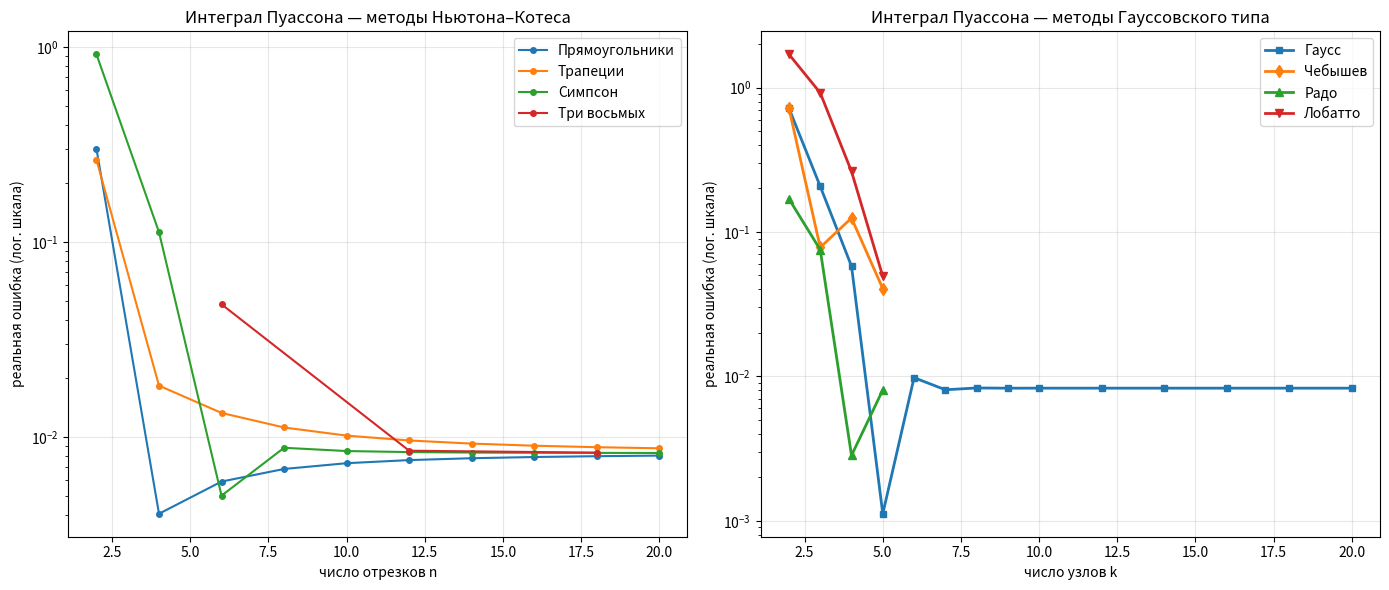
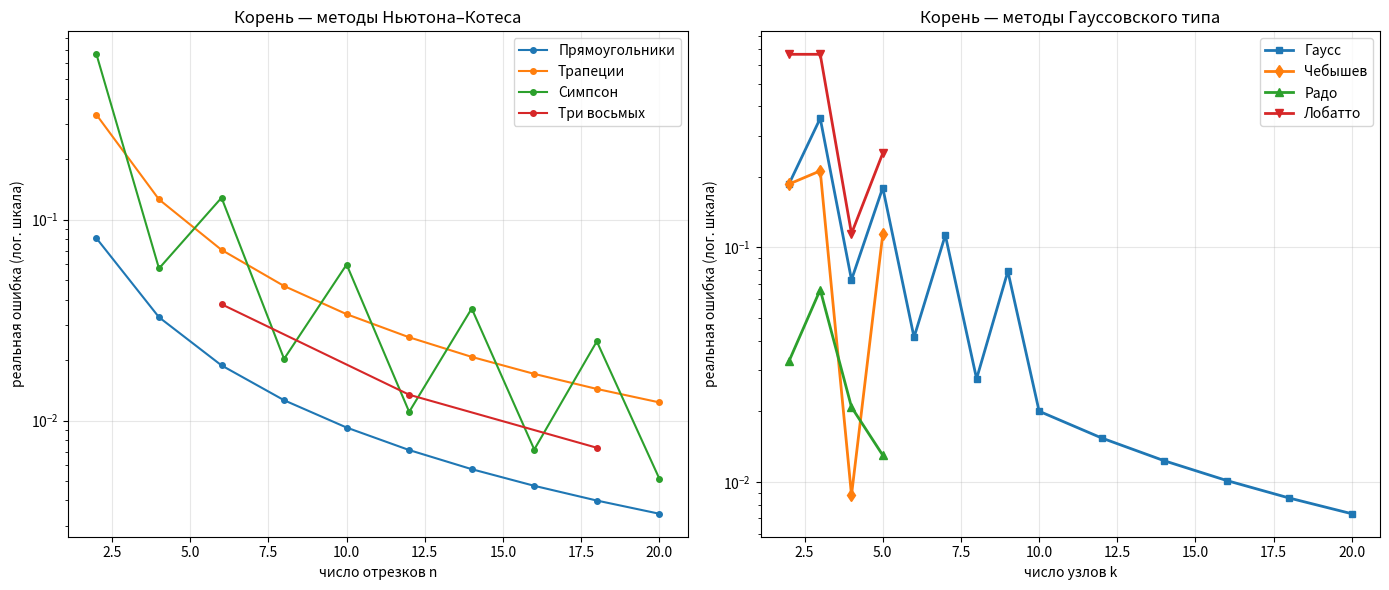

Reproduce these figures in Python, in order.
import math
import matplotlib.pyplot as plt
import numpy as np
from numpy.polynomial import legendre

# ПРОСТЕЙШИЕ ФУНКЦИИ

def rectangles(f, n, a, b):
    h = (b - a) / n
    result = 0
    for i in range(n):
        x_mid = a + (i + 0.5) * h
        result += f(x_mid)
    return h * result


def trapezoid(f, n, a, b):
    h = (b - a) / n
    x = [a + i * h for i in range(n + 1)]
    y = [f(xi) for xi in x]
    return h * ((y[0] + y[-1]) / 2 + sum(y[1:-1]))


def simpson(f, n, a, b):
    if n % 2 != 0:
        n += 1  # чтобы точно было четным
    h = (b - a) / n
    x = [a + i * h for i in range(n + 1)]
    y = [f(xi) for xi in x]
    return h / 3 * (y[0] + y[-1] + 4 * sum(y[1:-1:2]) + 2 * sum(y[2:-1:2]))


def three_eighths(f, n, a, b):
    if n % 3 != 0:
        n = ((n + 2) // 3) * 3  # чтобы точно было кратным 3
    h = (b - a) / n
    result = 0
    for i in range(0, n, 3):
        x0 = a + i * h
        x1 = a + (i + 1) * h
        x2 = a + (i + 2) * h
        x3 = a + (i + 3) * h
        result += (3 * h / 8) * (f(x0) + 3 * f(x1) + 3 * f(x2) + f(x3))
    return result

# КВАДРАТУРНЫЕ ФОРМУЛЫ ГАУССОВСКОГО ТИПА

def gauss_quadrature_auto(f, n_nodes, a, b):
    """Гаусс для любого n_nodes (автоматические узлы и веса)"""
    nodes, weights = legendre.leggauss(n_nodes)
    mid = (a + b) / 2
    half_len = (b - a) / 2
    result = 0
    for ti, Ai in zip(nodes, weights):
        x = mid + half_len * ti
        result += Ai * f(x)
    return half_len * result


def chebyshev_quadrature(f, n_nodes, a, b):
    """Чебышев, n_nodes = 2,3,4,5 (все веса = 2/n)"""
    tables = {
        2: [-0.577350, 0.577350],
        3: [-0.707107, 0.0, 0.707107],
        4: [-0.794654, -0.187592, 0.187592, 0.794654],
        5: [-0.832497, -0.374541, 0.0, 0.374541, 0.832497],
    }
    if n_nodes not in tables:
        raise ValueError(f"Чебышев: n_nodes={n_nodes} не поддерживается")
    t = tables[n_nodes]
    A = [2.0 / n_nodes] * n_nodes
    mid = (a + b) / 2
    half_len = (b - a) / 2
    result = 0
    for ti, Ai in zip(t, A):
        x = mid + half_len * ti
        result += Ai * f(x)
    return half_len * result


def radau_quadrature(f, n_nodes, a, b):
    """Радо, n_nodes = 2,3,4,5 (фиксирован t = -1)"""
    # ВНИМАНИЕ: n_nodes здесь — общее число узлов (включая фиксированный)
    tables = {
        2: ([-1.0, 0.333333], [0.5, 1.5]),
        3: ([-1.0, -0.289898, 0.689898], [0.222222, 1.024972, 0.752806]),
        4: ([-1.0, -0.575319, 0.181066, 0.822824], [0.125, 0.657689, 0.776387, 0.440924]),
        5: ([-1.0, -0.802929, -0.390928, 0.124050, 0.603973, 0.920380],
            [0.055556, 0.319640, 0.485387, 0.520927, 0.416901, 0.201588]),
    }
    if n_nodes not in tables:
        raise ValueError(f"Радо: n_nodes={n_nodes} не поддерживается")
    t, A = tables[n_nodes]
    mid = (a + b) / 2
    half_len = (b - a) / 2
    result = 0
    for ti, Ai in zip(t, A):
        x = mid + half_len * ti
        result += Ai * f(x)
    return half_len * result


def lobatto_quadrature(f, n_nodes, a, b):
    """Лобатто, n_nodes = 2,3,4,5 (фиксированы t = -1 и t = 1)"""
    tables = {
        2: ([-1.0, 1.0], [1.0, 1.0]),
        3: ([-1.0, 0.0, 1.0], [1/3, 4/3, 1/3]),
        4: ([-1.0, -0.447214, 0.447214, 1.0], [1/6, 5/6, 5/6, 1/6]),
        5: ([-1.0, -0.654654, 0.0, 0.654654, 1.0],
            [0.1, 0.544444, 0.711111, 0.544444, 0.1]),
    }
    if n_nodes not in tables:
        raise ValueError(f"Лобатто: n_nodes={n_nodes} не поддерживается")
    t, A = tables[n_nodes]
    mid = (a + b) / 2
    half_len = (b - a) / 2
    result = 0
    for ti, Ai in zip(t, A):
        x = mid + half_len * ti
        result += Ai * f(x)
    return half_len * result

#ОШИБКА РУНГЕ

def runge_error(I_n, I_2n, p):
    return abs(I_n - I_2n) / (2 ** p - 1)

# ПОСЛЕДОВАТЕЛЬНО РАЗБИВАЕМ НА ВСЕ БОЛЬШЕЕ ЧИСЛО КУСКОВ

def adaptive_integrate(method, f, a, b, eps, p, method_name):
    n = 4
    max_iter = 20

    print(f"\nМетод: {method_name}")
    print(f"{'n':>5} {'h':>10} {'I':>12} {'error':>12}")

    for iteration in range(max_iter):
        h = (b - a) / n
        I_n = method(f, n, a, b)
        I_2n = method(f, 2 * n, a, b)

        error = runge_error(I_n, I_2n, p)

        print(f"{n:5d} {h:10.6f} {I_2n:12.8f} {error:12.2e}")

        if error < eps:
            print(f"Достигнута точность {eps} за {iteration + 1} итераций")
            return I_2n, n

        n *= 2

    print("Достигнуто максимальное число итераций")
    return I_2n, n


#ФУНКЦИИ КОТОРЫЕ ИНТЕГРИРУЕМ
def f_power(x):
    return x**2

def f_poisson(x):
    return math.exp(-x * x)

def f_abs(x):
    return abs(x)

def f_sqrt_abs(x):
    return math.sqrt(abs(x))

#НАЧАЛЬНЫЕ ДАННЫЕ ДЛЯ РАЗНЫХ ФУНКЦИЙ

test_tasks = {
    'x²': {
        'f': f_power,
        'a': 0, 'b': 1,
        'exact': 1/3,
        'note': 'Многочлен 2 степени'
    },
    'Интеграл Пуассона': {
        'f': f_poisson,
        'a': -2, 'b': 2,
        'exact': 1.77245,
        'note': 'Гладкая, неберущаяся'
    },
    'Корень': {
    'f': f_sqrt_abs,
    'a': -1, 'b': 1,
    'exact': 4/3,
    'note': 'Разрыв производной (корень)'
    }
}

#АНАЛИЗ

def analysis():
    print("\nВЛИЯНИЕ ТОЧНОСТИ НА ЧИСЛО РАЗБИЕНИЙ")
    print("-" * 50)

    f_test = f_poisson
    a, b = -2, 2
    eps_list = [1e-3, 1e-6, 1e-9]
    for task_name, task in test_tasks.items():
        print(f"\nФункция: {task_name} — {task['note']}")
        print(f"Отрезок [{task['a']}, {task['b']}]")
        print("-" * 60)
        print(f"{'Метод':<20} {'ε=1e-3':>12} {'ε=1e-6':>12} {'ε=1e-9':>12}")
        print("-" * 60)

        for method, p, name in methods:
            row = f"{name:<20}"
            for eps in eps_list:
                try:
                    _, n = adaptive_integrate(method, f_test, a, b, eps, p, name)
                    row += f"{n:12d}"
                except:
                    row += f"{'---':>12}"
            print(row)

    print("\n\nВЛИЯНИЕ ГЛАДКОСТИ ФУНКЦИИ НА ТОЧНОСТЬ")
    h_fixed = 0.1
    print(f"При фиксированном шаге h = {h_fixed}")

    print("\nФактическая погрешность для разных функций")
    print("=" * 70)
    print(f"{'Метод':<20} {'x²':>15} {'Пуассон':>15} {'√|x|':>15}")
    print("-" * 100)

    for method, p, name in methods:
        row = f"{name:<20}"
        for task_name, task in test_tasks.items():
            try:
                # Вычисляем n по h
                L = task['b'] - task['a']
                n = int(round(L / h_fixed))
                if n < 4:
                    n = 4

                # Корректировка n под метод
                if method == simpson and n % 2 != 0:
                    n += 1
                elif method == three_eighths and n % 3 != 0:
                    n = ((n + 2) // 3) * 3

                I = method(task['f'], n, task['a'], task['b'])
                error = abs(task['exact'] - I)
                row += f"{error:15.2e}"
            except:
                row += f"{'---':>15}"
        print(row)

    print("\n\nСРАВНЕНИЕ ТЕОРЕТИЧЕСКОЙ И ФАКТИЧЕСКОЙ ПОГРЕШНОСТИ")
    print("-" * 50)

    f_test = f_poisson
    a, b = -2, 2
    exact = 1.77245
    n_list = [4, 8, 16, 32, 64]

    print("\nПогрешность при разных n (интеграл Пуассона)")
    print("=" * 80)
    print(f"{'Метод':<20} {'n':>5} {'h':>10} {'Факт. ошибка':>15} {'Теор. оценка':>15}")
    print("-" * 80)

    for method, p, name in methods:
        errors = []
        h_values = []

        for n in n_list:
            try:
                if method == simpson and n % 2 != 0:
                    n_used = n + 1
                elif method == three_eighths and n % 3 != 0:
                    n_used = ((n + 2) // 3) * 3
                else:
                    n_used = n

                h = (b - a) / n_used
                I = method(f_test, n_used, a, b)
                actual_error = abs(exact - I)

                if p == 2:
                    theo_error = (b - a) / 12 * 2 * h ** 2
                else:
                    theo_error = (b - a) / 180 * 12 * h ** 4

                errors.append(actual_error)
                h_values.append(h)

                print(f"{name:<20} {n_used:5d} {h:10.6f} {actual_error:15.2e} {theo_error:15.2e}")

            except:
                print(f"{name:<20} {n:5d} {'---':>10} {'---':>15} {'---':>15}")


def analysis_new():
    print("\n" + "=" * 70)
    print("ЧИСЛЕННЫЙ АНАЛИЗ ДЛЯ МЕТОДОВ ГАУССОВСКОГО ТИПА")
    print("=" * 70)

    new_methods = [
        (gauss_quadrature_auto, "Гаусс (авто)"),
        (chebyshev_quadrature, "Чебышев"),
        (radau_quadrature, "Радо"),
        (lobatto_quadrature, "Лобатто"),
    ]

    k_values = [2, 3, 4, 5, 10, 15, 20]  # для Гаусса (авто)
    k_table = [2, 3, 4, 5]  # для табличных методов

    for task_name, task in test_tasks.items():
        print(f"\n{'=' * 70}")
        print(f"Функция: {task_name} — {task['note']}")
        print(f"Отрезок [{task['a']}, {task['b']}]")
        print(f"Точное значение: {task['exact']:.8f}")
        print("=" * 70)

        # Шапка таблицы
        print(f"{'Метод':<20} {'k':>5} {'Приближение':>15} {'Ошибка':>15}")
        print("-" * 60)

        for method, name in new_methods:
            # Определяем, какие k использовать для этого метода
            if name == "Гаусс (авто)":
                ks = k_values
            else:
                ks = k_table

            for k in ks:
                try:
                    I = method(task['f'], k, task['a'], task['b'])
                    error = abs(task['exact'] - I)
                    print(f"{name:<20} {k:5d} {I:15.8f} {error:15.2e}")
                except Exception as e:
                    print(f"{name:<20} {k:5d} {'---':>15} {'ошибка':>15}")
            print("-" * 60)

def plot_error():
    n_values_newton = [2, 4, 6, 8, 10, 12, 14, 16, 18, 20]
    n_values_x2 = [2, 3, 4, 5, 6, 7, 8, 9, 10]
    n_nodes_gauss_auto = [2, 3, 4, 5, 6, 7, 8, 9, 10, 12, 14, 16, 18, 20]
    n_nodes_table = [2, 3, 4, 5]

    # ===== МЕТОДЫ =====
    methods_newton = [
        (rectangles, 2, "Прямоугольники"),
        (trapezoid, 2, "Трапеции"),
        (simpson, 4, "Симпсон"),
        (three_eighths, 4, "Три восьмых"),
    ]

    table_methods = [
        (chebyshev_quadrature, "Чебышев"),
        (radau_quadrature, "Радо"),
        (lobatto_quadrature, "Лобатто"),
    ]

    # ===== ОСНОВНОЙ ЦИКЛ ПО ФУНКЦИЯМ =====
    for task_name, task in test_tasks.items():
        # Пропускаем x² (график неинформативный)
        if task_name == 'x²':
            continue

        # Выбираем диапазон для Ньютона–Котеса
        if task_name == 'x²':
            n_values_newton_task = n_values_x2
        else:
            n_values_newton_task = n_values_newton

        # ========== ГРАФИК 1: Оценка Рунге (старые) + реальная ошибка (новые) ==========
        plt.figure(figsize=(12, 8))

        # Старые методы — оценка Рунге
        for method, p, name in methods_newton:
            errors = []
            xs = []
            prev_I = None
            prev_n = None
            for n in n_values_newton_task:
                try:
                    if method == simpson and n % 2 != 0:
                        continue
                    if method == three_eighths and n % 3 != 0:
                        continue
                    I = method(task['f'], n, task['a'], task['b'])
                    if prev_I is not None:
                        error = abs(I - prev_I) / (2 ** p - 1)
                        if error > 1e-16:
                            errors.append(error)
                            xs.append(n)
                    prev_I = I
                except:
                    continue
            if errors:
                plt.semilogy(xs, errors, 'o-', label=name + " (Рунге)", linewidth=1.5, markersize=4)

        # Гаусс (авто) — реальная ошибка
        errors_gauss = []
        xs_gauss = []
        for k in n_nodes_gauss_auto:
            try:
                I = gauss_quadrature_auto(task['f'], k, task['a'], task['b'])
                error = abs(task['exact'] - I)
                if error > 1e-16:
                    errors_gauss.append(error)
                    xs_gauss.append(k - 1)  # костыль для сравнения по вычислениям
            except:
                continue
        if errors_gauss:
            plt.semilogy(xs_gauss, errors_gauss, 's-', label="Гаусс (реальная)", linewidth=2, markersize=6)

        # Табличные методы — реальная ошибка
        markers = ['d-', '^-', 'v-']
        for (method, name), marker in zip(table_methods, markers):
            errors = []
            xs = []
            for k in n_nodes_table:
                try:
                    I = method(task['f'], k, task['a'], task['b'])
                    error = abs(task['exact'] - I)
                    if error > 1e-16:
                        errors.append(error)
                        xs.append(k - 1)
                except:
                    continue
            if errors:
                plt.semilogy(xs, errors, marker, label=name + " (реальная)", linewidth=2, markersize=6)

        plt.xlabel('n (отрезки) / (n+1 вычислений)')
        plt.ylabel('погрешность (лог. шкала)')
        plt.title(f'{task_name} — Рунге (старые) vs реальная (новые)')
        plt.legend()
        plt.grid(True, alpha=0.3, which='both')
        plt.tight_layout()
        plt.savefig(f'error_plot_runge_vs_real_{task_name}.png', dpi=150, bbox_inches='tight')
        plt.show()

        # ========== ГРАФИК 2: Только реальная ошибка для всех методов ==========
        plt.figure(figsize=(12, 8))

        # Старые методы — реальная ошибка
        for method, p, name in methods_newton:
            errors = []
            xs = []
            for n in n_values_newton_task:
                try:
                    if method == simpson and n % 2 != 0:
                        continue
                    if method == three_eighths and n % 3 != 0:
                        continue
                    I = method(task['f'], n, task['a'], task['b'])
                    error = abs(task['exact'] - I)
                    if error > 1e-16:
                        errors.append(error)
                        xs.append(n)
                except:
                    continue
            if errors:
                plt.semilogy(xs, errors, 'o-', label=name, linewidth=1.5, markersize=4)

        # Гаусс (авто)
        if errors_gauss:
            plt.semilogy(xs_gauss, errors_gauss, 's-', label="Гаусс", linewidth=2, markersize=6)

        # Табличные методы
        for (method, name), marker in zip(table_methods, markers):
            errors = []
            xs = []
            for k in n_nodes_table:
                try:
                    I = method(task['f'], k, task['a'], task['b'])
                    error = abs(task['exact'] - I)
                    if error > 1e-16:
                        errors.append(error)
                        xs.append(k - 1)
                except:
                    continue
            if errors:
                plt.semilogy(xs, errors, marker, label=name, linewidth=2, markersize=6)

        plt.xlabel('n (отрезки для Ньютона–Котеса) / (n+1 вычислений)')
        plt.ylabel('реальная ошибка (лог. шкала)')
        plt.title(f'{task_name} — реальная ошибка для всех методов')
        plt.legend()
        plt.grid(True, alpha=0.3, which='both')
        plt.tight_layout()
        plt.savefig(f'error_plot_real_all_{task_name}.png', dpi=150, bbox_inches='tight')
        plt.show()


def plot_error_simple():
    # Диапазоны
    n_newton = [2, 4, 6, 8, 10, 12, 14, 16, 18, 20]
    n_gauss = [2, 3, 4, 5, 6, 7, 8, 9, 10, 12, 14, 16, 18, 20]
    n_table = [2, 3, 4, 5]

    methods_newton = [
        (rectangles, "Прямоугольники"),
        (trapezoid, "Трапеции"),
        (simpson, "Симпсон"),
        (three_eighths, "Три восьмых"),
    ]

    table_methods = [
        (chebyshev_quadrature, "Чебышев"),
        (radau_quadrature, "Радо"),
        (lobatto_quadrature, "Лобатто"),
    ]

    for task_name, task in test_tasks.items():
        if task_name == 'x²':
            continue

        fig, axes = plt.subplots(1, 2, figsize=(14, 6))

        # Левый график: Ньютон–Котес
        ax1 = axes[0]
        for method, name in methods_newton:
            errors = []
            xs = []
            for n in n_newton:
                try:
                    if method == simpson and n % 2 != 0:
                        continue
                    if method == three_eighths and n % 3 != 0:
                        continue
                    I = method(task['f'], n, task['a'], task['b'])
                    error = abs(task['exact'] - I)
                    if error > 1e-16:
                        errors.append(error)
                        xs.append(n)
                except:
                    continue
            if errors:
                ax1.semilogy(xs, errors, 'o-', label=name, linewidth=1.5, markersize=4)
        ax1.set_xlabel('число отрезков n')
        ax1.set_ylabel('реальная ошибка (лог. шкала)')
        ax1.set_title(f'{task_name} — методы Ньютона–Котеса')
        ax1.legend()
        ax1.grid(True, alpha=0.3)

        # Правый график: Гаусс, Чебышев, Радо, Лобатто
        ax2 = axes[1]

        # Гаусс (авто)
        errors = []
        xs = []
        for k in n_gauss:
            try:
                I = gauss_quadrature_auto(task['f'], k, task['a'], task['b'])
                error = abs(task['exact'] - I)
                if error > 1e-16:
                    errors.append(error)
                    xs.append(k)
            except:
                continue
        if errors:
            ax2.semilogy(xs, errors, 's-', label="Гаусс", linewidth=2, markersize=5)

        # Чебышев, Радо, Лобатто
        markers = ['d-', '^-', 'v-']
        for (method, name), marker in zip(table_methods, markers):
            errors = []
            xs = []
            for k in n_table:
                try:
                    I = method(task['f'], k, task['a'], task['b'])
                    error = abs(task['exact'] - I)
                    if error > 1e-16:
                        errors.append(error)
                        xs.append(k)
                except:
                    continue
            if errors:
                ax2.semilogy(xs, errors, marker, label=name, linewidth=2, markersize=6)

        ax2.set_xlabel('число узлов k')
        ax2.set_ylabel('реальная ошибка (лог. шкала)')
        ax2.set_title(f'{task_name} — методы Гауссовского типа')
        ax2.legend()
        ax2.grid(True, alpha=0.3)

        plt.tight_layout()
        plt.savefig(f'error_plot_split_{task_name}.png', dpi=150, bbox_inches='tight')
        plt.show()

methods = [
    (rectangles, 2, "Прямоугольники"),
    (trapezoid, 2, "Трапеции"),
    (simpson, 4, "Симпсон"),
    (three_eighths, 4, "Три восьмых")
]

analysis()
#plot_error()
plot_error_simple()
analysis_new()
